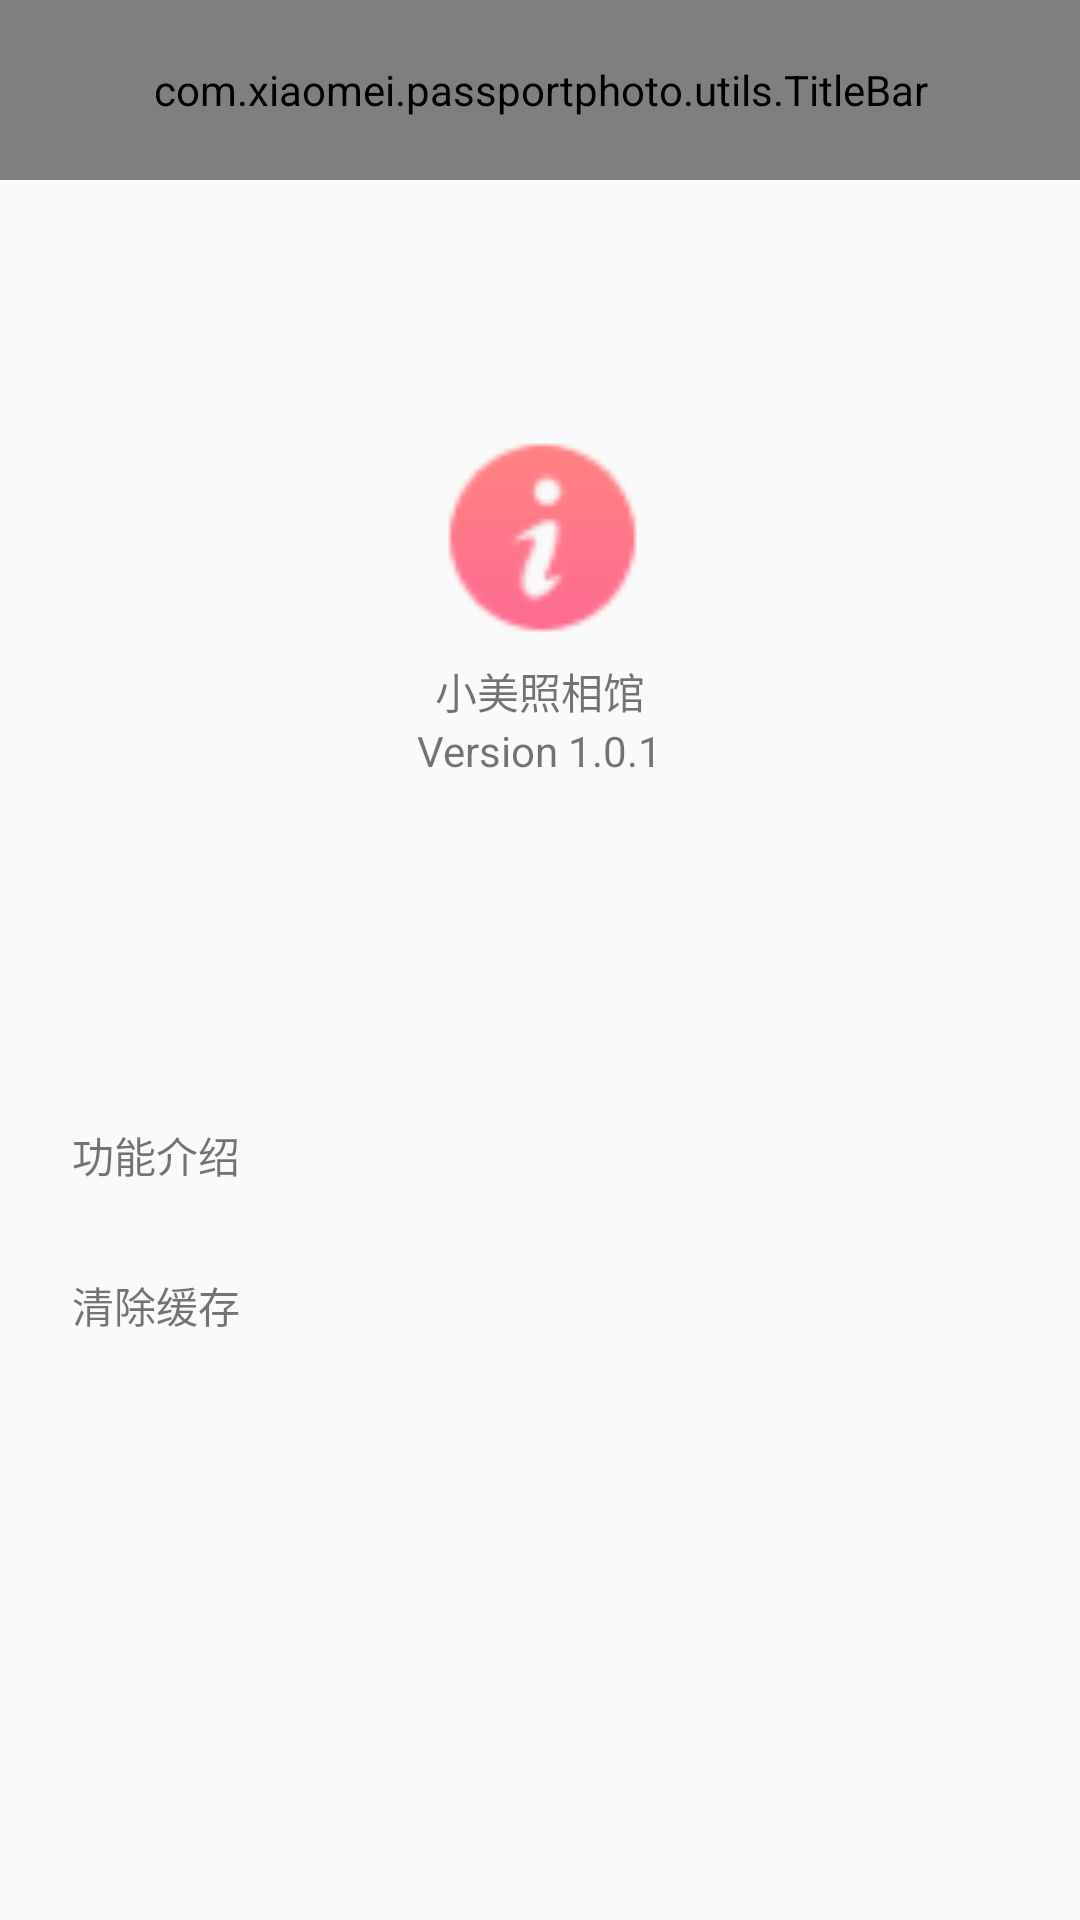

Reconstruct the res/layout file that produces this screen, plus the resources it refers to.
<!-- AndroidManifest.xml: application theme AppTheme -->
<!-- res/layout/layout_about.xml -->
<?xml version="1.0" encoding="utf-8"?>
<android.support.constraint.ConstraintLayout xmlns:android="http://schemas.android.com/apk/res/android"
    xmlns:tools="http://schemas.android.com/tools"
    android:layout_width="match_parent"
    android:layout_height="match_parent"
    xmlns:app="http://schemas.android.com/apk/res-auto">
    <com.xiaomei.passportphoto.utils.TitleBar
        android:id="@+id/title_bar"
        android:layout_width="match_parent"
        android:layout_height="60dp"
        app:layout_constraintTop_toTopOf="parent">

    </com.xiaomei.passportphoto.utils.TitleBar>

    <android.support.constraint.ConstraintLayout
        android:layout_width="match_parent"
        android:layout_height="600dp"
        app:layout_constraintTop_toBottomOf="@+id/title_bar">

        <android.support.constraint.ConstraintLayout
            android:id="@+id/layout_logo"
            android:layout_width="match_parent"
            android:layout_height="300dp"
            app:layout_constraintTop_toTopOf="parent">
            <ImageView
                android:id="@+id/imageView7"
                android:layout_width="80dp"
                android:layout_height="80dp"
                android:layout_marginBottom="60dp"
                app:layout_constraintTop_toTopOf="parent"
                app:layout_constraintLeft_toLeftOf="parent"
                app:layout_constraintRight_toRightOf="parent"
                app:layout_constraintBottom_toBottomOf="parent"
                app:srcCompat="@drawable/account_about" />

            <TextView
                android:id="@+id/textView3"
                android:layout_width="wrap_content"
                android:layout_height="wrap_content"
                android:text="小美照相馆"
                app:layout_constraintTop_toBottomOf="@+id/imageView7"
                app:layout_constraintLeft_toLeftOf="parent"
                app:layout_constraintRight_toRightOf="parent"/>


            <TextView
                android:id="@+id/textView4"
                android:layout_width="wrap_content"
                android:layout_height="wrap_content"
                android:text="Version 1.0.1"
                app:layout_constraintTop_toBottomOf="@+id/textView3"
                app:layout_constraintLeft_toLeftOf="parent"
                app:layout_constraintRight_toRightOf="parent"/>
        </android.support.constraint.ConstraintLayout>




        <ImageView
            android:id="@+id/seperator_h1"
            android:layout_width="match_parent"
            android:layout_height="1dp"
            android:layout_marginStart="24dp"
            android:layout_marginEnd="24dp"
            app:layout_constraintTop_toBottomOf="@+id/layout_logo"
            android:background="@color/seperator_horizontal" />
        <ImageView
            android:id="@+id/seperator_h2"
            android:layout_width="match_parent"
            android:layout_height="1dp"
            android:layout_marginStart="24dp"
            android:layout_marginEnd="24dp"
            android:layout_marginTop="50dp"
            app:layout_constraintTop_toBottomOf="@+id/layout_logo"
            android:background="@color/seperator_horizontal" />
        <ImageView
            android:id="@+id/seperator_h3"
            android:layout_width="match_parent"
            android:layout_height="1dp"
            android:layout_marginStart="24dp"
            android:layout_marginEnd="24dp"
            android:layout_marginTop="100dp"
            app:layout_constraintTop_toBottomOf="@+id/layout_logo"
            android:background="@color/seperator_horizontal" />

        <TextView
            android:id="@+id/textView5"
            android:layout_width="wrap_content"
            android:layout_height="wrap_content"
            android:layout_marginLeft="24dp"
            android:text="功能介绍"
            app:layout_constraintBottom_toTopOf="@+id/seperator_h2"
            app:layout_constraintLeft_toLeftOf="parent"
            app:layout_constraintTop_toTopOf="@id/seperator_h1" />

        <TextView
            android:id="@+id/textView6"
            android:layout_width="wrap_content"
            android:layout_height="wrap_content"
            android:layout_marginLeft="24dp"
            android:text="清除缓存"
            app:layout_constraintBottom_toTopOf="@+id/seperator_h3"
            app:layout_constraintLeft_toLeftOf="parent"
            app:layout_constraintTop_toTopOf="@id/seperator_h2" />
    </android.support.constraint.ConstraintLayout>


</android.support.constraint.ConstraintLayout>
<!-- resources referenced by this layout -->
<resources>
  <!-- drawable account_about: png bitmap (drawable-mdpi, 2073 bytes) -->
  <style name="AppTheme" parent="Theme.AppCompat.Light.NoActionBar">
          
          <item name="colorPrimary">@color/colorPrimary</item>
          <item name="colorPrimaryDark">@color/colorPrimaryDark</item>
          <item name="colorAccent">@color/colorAccent</item>
      </style>
  <color name="colorPrimary">#3F51B5</color>
  <color name="colorPrimaryDark">#303F9F</color>
  <color name="colorAccent">#FF4081</color>
</resources>
